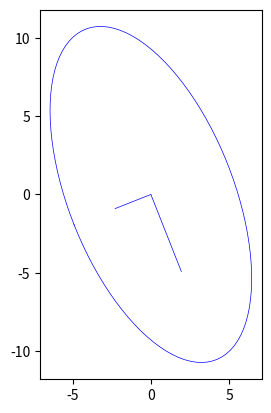
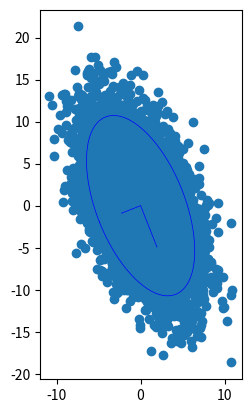

These charts were generated, in order, by the following Python code:
'''
para arreglar porque no me da bien la grafica de las elipses a partir de las
matrices de covarianza
'''
# %% imports
import numpy as np
import scipy.linalg as ln
from scipy.special import chdtri, chdtrc
import matplotlib.pyplot as plt


# %%
fi = np.linspace(0, 2*np.pi, 100)
r = np.sqrt(chdtri(2, 0.1))  # radio para que 90% caigan adentro
# r = 1
Xcirc = np.array([np.cos(fi), np.sin(fi)]) * r


def unit2CovTransf(c):
    '''
    returns the matrix that transforms points from unit normal pdf to a normal
    pdf of covariance C. so that
    Xnorm = np.random.randn(2,n)  # generate random points in 2D
    T = unit2CovTransf(C)  # calculate transform matriz
    X = np.dot(T, Xnorm)  # points that follow normal pdf of cov C
    '''
    l, v = ln.eig(C)

    # matrix such that A.dot(A.T)==C
    T =  np.sqrt(l.real) * v

    return T


def plotEllipse(ax, C, mux, muy, col):
    '''
    se grafica una elipse asociada a la covarianza c, centrada en mux, muy
    '''
    
    T = unit2CovTransf(C)
    # roto reescaleo para lleve del circulo a la elipse
    xeli, yeli = np.dot(T, Xcirc)

    ax.plot(xeli+mux, yeli+muy, c=col, lw=0.5)
    v1, v2 = T.T
    ax.plot([mux, mux + v1[0]], [muy, muy + v1[1]], c=col, lw=0.5)
    ax.plot([mux, mux + v2[0]], [muy, muy + v2[1]], c=col, lw=0.5)

# %%
# defino una matriz de covarianza
a = 3
b = 5
r = -0.5*a*b

C = np.array([[a**2, r],[r, b**2]])
mux = muy = 0
col = 'b'

fig = plt.figure()
ax = fig.gca()
ax.set_aspect('equal')
plotEllipse(ax, C, mux, muy, col)


# %% pruebo muchos puntos
n = 10000

Xnor = np.random.randn(2,n)


T = unit2CovTransf(C)
# roto reescaleo para lleve del circulo a la elipse
x, y = X = np.dot(T, Xnor)


X2 = ln.inv(T).dot(X)
Ninside = np.sum(ln.norm(X2, axis=0) <= r)


fig = plt.figure()
ax = fig.gca()
ax.set_aspect('equal')
ax.scatter(x,y)
plotEllipse(ax, C, mux, muy, col)

print(Ninside)

# count how many inside ellipse


